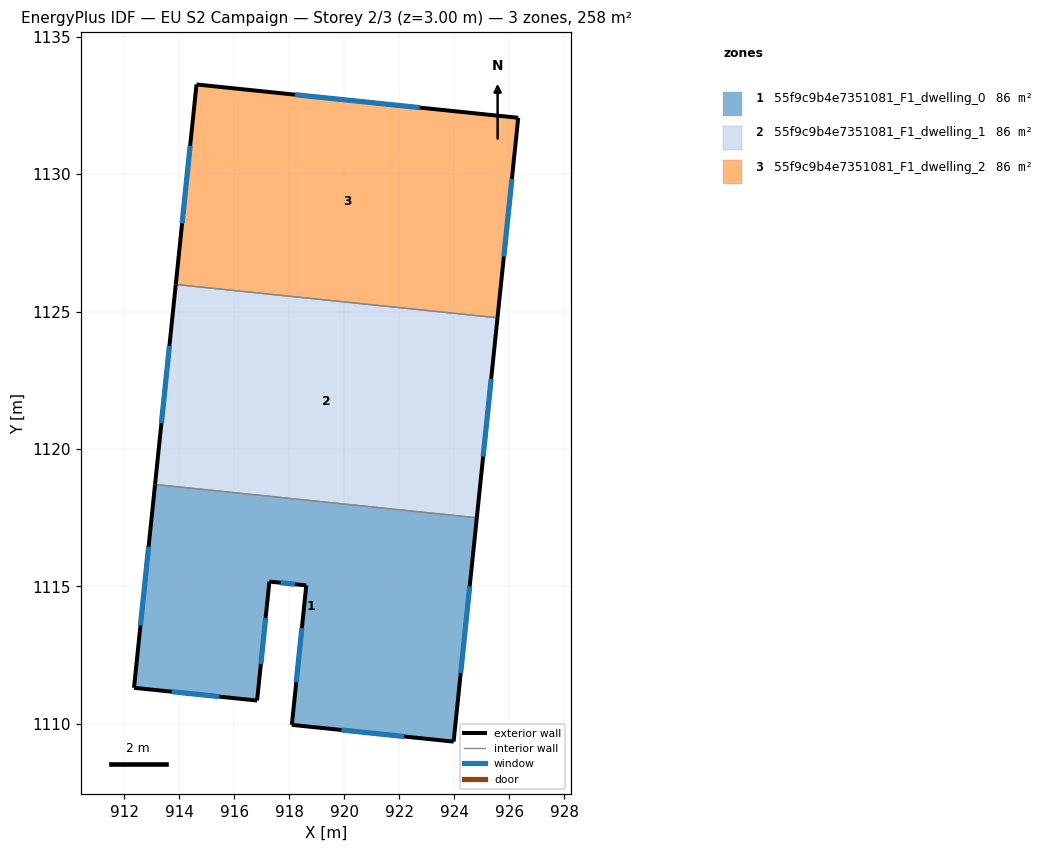
=== STOREY PLAN SPEC (per zone: floor XY polygon, exterior-wall plan segments, windows/doors) ===
zone 1: 55f9c9b4e7351081_F1_dwelling_0  (86.1 m²)
  floor: (924.82, 1117.50) (923.98, 1109.35) (918.09, 1109.96) (918.62, 1115.04) (917.28, 1115.18) (916.83, 1110.85) (912.35, 1111.31) (913.11, 1118.71)
  exterior wall: (912.35, 1111.31) – (916.83, 1110.85)  [4.5 m]
    window: (913.72, 1111.17) – (915.46, 1110.99)  [2.0 m²]
  exterior wall: (913.11, 1118.71) – (912.35, 1111.31)  [7.4 m]
    window: (912.88, 1116.44) – (912.58, 1113.58)  [3.3 m²]
  exterior wall: (923.98, 1109.35) – (924.82, 1117.50)  [8.2 m]
    window: (924.24, 1111.85) – (924.56, 1115.00)  [3.7 m²]
  exterior wall: (918.09, 1109.96) – (923.98, 1109.35)  [5.9 m]
    window: (919.89, 1109.78) – (922.18, 1109.54)  [2.7 m²]
  exterior wall: (918.62, 1115.04) – (918.09, 1109.96)  [5.1 m]
    window: (918.46, 1113.48) – (918.25, 1111.52)  [2.3 m²]
  exterior wall: (917.28, 1115.18) – (918.62, 1115.04)  [1.4 m]
    window: (917.69, 1115.13) – (918.21, 1115.08)  [0.6 m²]
  exterior wall: (916.83, 1110.85) – (917.28, 1115.18)  [4.4 m]
    window: (916.96, 1112.17) – (917.14, 1113.85)  [2.0 m²]
  interior walls: 1
zone 2: 55f9c9b4e7351081_F1_dwelling_1  (86.1 m²)
  floor: (925.58, 1124.77) (924.82, 1117.50) (913.11, 1118.71) (913.87, 1125.99)
  exterior wall: (913.87, 1125.99) – (913.11, 1118.71)  [7.3 m]
    window: (913.64, 1123.76) – (913.35, 1120.94)  [3.3 m²]
  exterior wall: (924.82, 1117.50) – (925.58, 1124.77)  [7.3 m]
    window: (925.05, 1119.73) – (925.34, 1122.55)  [3.3 m²]
  interior walls: 2
zone 3: 55f9c9b4e7351081_F1_dwelling_2  (86.1 m²)
  floor: (926.33, 1132.05) (925.58, 1124.77) (913.87, 1125.99) (914.62, 1133.26)
  exterior wall: (914.62, 1133.26) – (913.87, 1125.99)  [7.3 m]
    window: (914.39, 1131.04) – (914.10, 1128.22)  [3.3 m²]
  exterior wall: (926.33, 1132.05) – (914.62, 1133.26)  [11.8 m]
    window: (922.74, 1132.42) – (918.21, 1132.89)  [5.3 m²]
  exterior wall: (925.58, 1124.77) – (926.33, 1132.05)  [7.3 m]
    window: (925.81, 1127.00) – (926.10, 1129.82)  [3.3 m²]
  interior walls: 1

=== DERIVED (storey summary) ===
Building: EU S2 Campaign
Storey: 2 of 3  (floor level z = 3.00 m)
Storey gross floor area: 258.3 m²
Zones on this storey: 3
  - 55f9c9b4e7351081_F1_dwelling_0: floor 86.1 m²; exterior wall 36.8 m (110.5 m²); 7 window(s) 16.6 m²; WWR 15.0%
  - 55f9c9b4e7351081_F1_dwelling_1: floor 86.1 m²; exterior wall 14.6 m (43.9 m²); 2 window(s) 6.6 m²; WWR 15.0%
  - 55f9c9b4e7351081_F1_dwelling_2: floor 86.1 m²; exterior wall 26.4 m (79.2 m²); 3 window(s) 11.9 m²; WWR 15.0%
Zone adjacency (shared interzone walls):
  - 55f9c9b4e7351081_F1_dwelling_0 ↔ 55f9c9b4e7351081_F1_dwelling_1
  - 55f9c9b4e7351081_F1_dwelling_1 ↔ 55f9c9b4e7351081_F1_dwelling_2